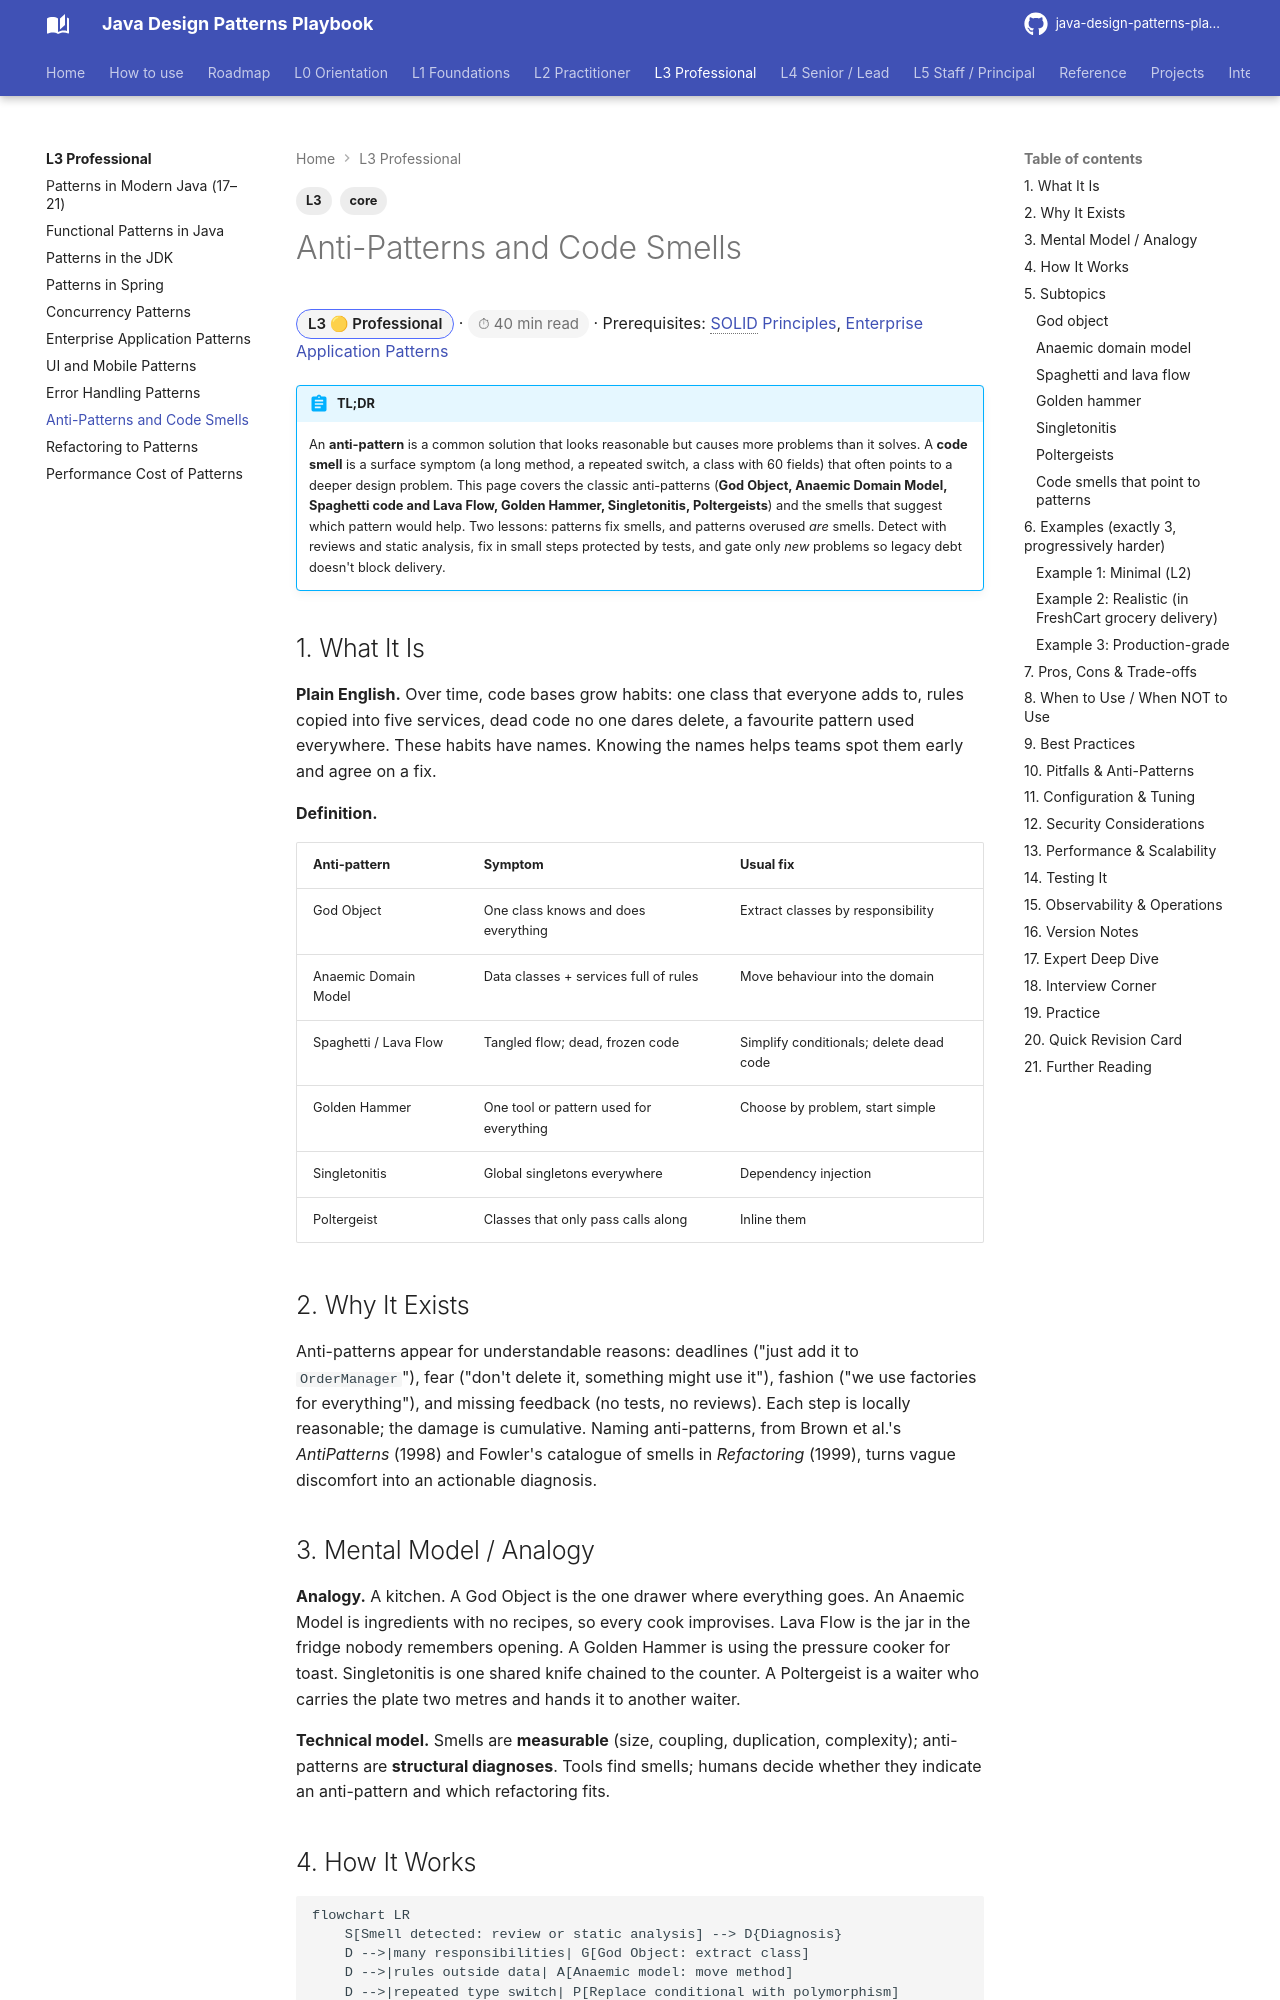

repository: khiruashish/java-design-pattern-mobile-app · page: l3-professional/anti-patterns-and-code-smells/index.html · generator: mkdocs

---
tags: [L3, core]
---
# Anti-Patterns and Code Smells

<span class="badge-l3">L3 🟡 Professional</span> · <span class="read-time">⏱ 40 min read</span> · Prerequisites: [SOLID Principles](../l1-foundations/solid-principles.md), [Enterprise Application Patterns](enterprise-application-patterns.md)

!!! abstract "TL;DR"
    An **anti-pattern** is a common solution that looks reasonable but causes more problems than it solves. A **code smell** is a surface symptom (a long method, a repeated switch, a class with 60 fields) that often points to a deeper design problem. This page covers the classic anti-patterns (**God Object, Anaemic Domain Model, Spaghetti code and Lava Flow, Golden Hammer, Singletonitis, Poltergeists**) and the smells that suggest which pattern would help. Two lessons: patterns fix smells, and patterns overused *are* smells. Detect with reviews and static analysis, fix in small steps protected by tests, and gate only *new* problems so legacy debt doesn't block delivery.

## 1. What It Is

**Plain English.** Over time, code bases grow habits: one class that everyone adds to, rules copied into five services, dead code no one dares delete, a favourite pattern used everywhere. These habits have names. Knowing the names helps teams spot them early and agree on a fix.

**Definition.**

| Anti-pattern | Symptom | Usual fix |
|--------------|---------|-----------|
| God Object | One class knows and does everything | Extract classes by responsibility |
| Anaemic Domain Model | Data classes + services full of rules | Move behaviour into the domain |
| Spaghetti / Lava Flow | Tangled flow; dead, frozen code | Simplify conditionals; delete dead code |
| Golden Hammer | One tool or pattern used for everything | Choose by problem, start simple |
| Singletonitis | Global singletons everywhere | Dependency injection |
| Poltergeist | Classes that only pass calls along | Inline them |
